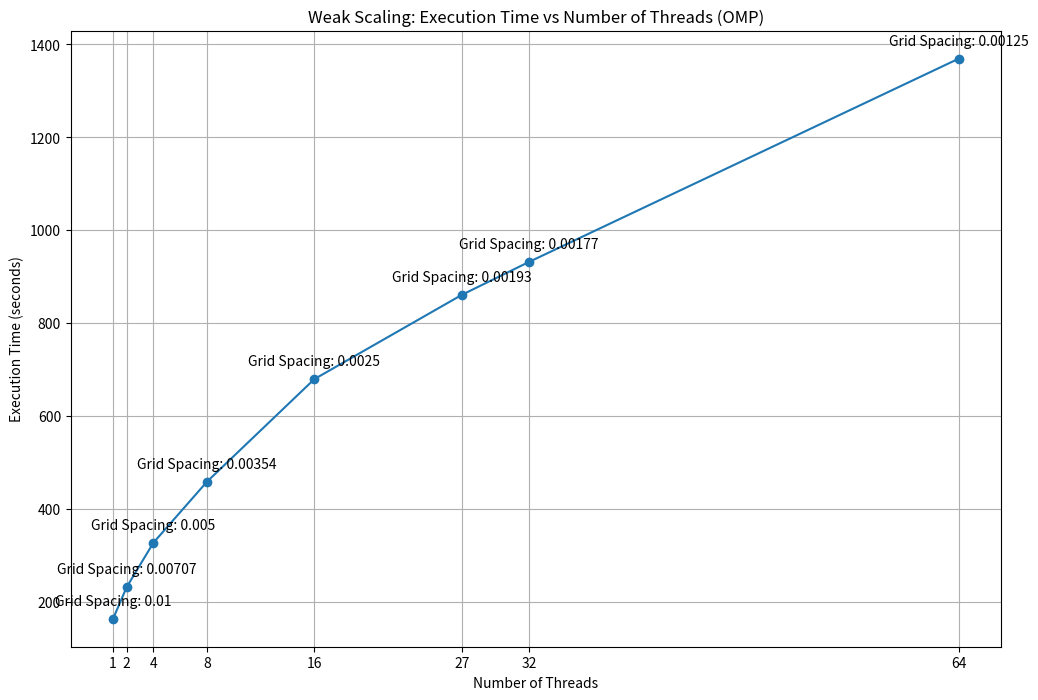

Write Python code to recreate this figure.
import matplotlib.pyplot as plt

# Number of threads
threads = [1, 2, 4, 8, 16, 27, 32, 64]

# Corresponding execution times (in seconds)
times = [163.050, 230.565, 326.589, 458.286, 679.120, 860.719, 931.500, 1368.960]

# Corresponding grid spacing (delta) for each configuration
grid_spacings = [0.01, 0.00707, 0.005, 0.00354, 0.0025, 0.00193, 0.00177, 0.00125]

# Plotting the weak scaling graph
plt.figure(figsize=(12, 8))
plt.plot(threads, times, marker='o')
plt.title('Weak Scaling: Execution Time vs Number of Threads (OMP)')
plt.xlabel('Number of Threads')
plt.ylabel('Execution Time (seconds)')
plt.xticks(threads)
plt.grid(True)

# Annotate the grid spacing for each point
for i, txt in enumerate(grid_spacings):
    plt.annotate(f'Grid Spacing: {txt}', (threads[i], times[i]), textcoords="offset points", xytext=(0,10), ha='center')

plt.show()
